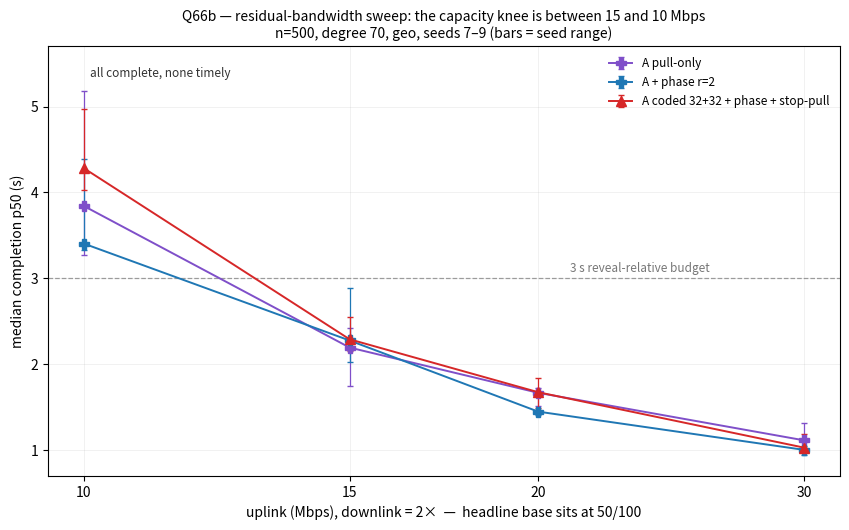

Source code (Python): (Note: this script raises an exception after producing the figure.)
#!/usr/bin/env python3
# Q66b: completion vs residual uplink (n=500, degree 70, geo, downlink = 2x uplink,
# discipline 400 ms, seeds 7-9; markers = per-arm median of per-seed p50s, bars = seed range).
# The knee for a 1 MiB payload sits between 15 and 10 Mbps: at 20 every arm holds the 3 s
# reveal budget, at 10 every arm completes but none is timely, and the coded stack - fastest
# at 50 Mbps - misses hardest, its +0.8 copies priced at scarcity. Byte-lean pull-only gains
# as capacity shrinks. 50 Mbps sits off-axis: the headline base (aphase p50 756 ms).
# Data literals for fu_figures.py --all (the first post's uplink sweep); renders on its own with python3.
import statistics as st

import matplotlib

matplotlib.use("Agg")
import matplotlib.pyplot as plt
from matplotlib.ticker import FixedLocator, NullFormatter, FuncFormatter

DATA = {  # arm -> {uplink: [p50 s, seeds 7,8,9]}
    "A pull-only": {10: [5.183, 3.843, 3.272], 15: [2.195, 1.746, 2.424],
                    20: [1.668, 1.511, 1.725], 30: [1.318, 1.115, 0.994]},
    "A + phase r=2": {10: [4.389, 3.335, 3.405], 15: [2.886, 2.028, 2.277],
                      20: [1.464, 1.449, 1.414], 30: [1.054, 1.004, 0.943]},
    "A coded 32+32 + phase + stop-pull": {10: [4.977, 4.283, 4.030], 15: [2.548, 2.291, 2.153],
                                          20: [1.838, 1.675, 1.488], 30: [1.184, 1.015, 1.030]},
}
STYLE = {"A pull-only": ("#7f4fc9", "P"), "A + phase r=2": ("#1f77b4", "P"),
         "A coded 32+32 + phase + stop-pull": ("#d62728", "^")}
fig, ax = plt.subplots(figsize=(8.6, 5.4))
for arm, pts in DATA.items():
    xs = sorted(pts)
    med = [st.median(pts[x]) for x in xs]
    lo = [st.median(pts[x]) - min(pts[x]) for x in xs]
    hi = [max(pts[x]) - st.median(pts[x]) for x in xs]
    c, m = STYLE[arm]
    ax.errorbar(xs, med, yerr=[lo, hi], marker=m, color=c, ms=7, lw=1.4,
                elinewidth=0.9, capsize=2, label=arm)
ax.axhline(3.0, color="#777777", lw=0.9, ls="--", alpha=0.7)
ax.annotate("3 s reveal-relative budget", (21, 3.08), fontsize=8.5, color="#777777")
ax.annotate("all complete, none timely", (10.1, 5.35), fontsize=8.5, color="#333333")
ax.set_xlabel("uplink (Mbps), downlink = 2×  —  headline base sits at 50/100")
ax.set_ylabel("median completion p50 (s)")
ax.set_xscale("log")
fmt = FuncFormatter(lambda v, _: f"{v:g}")
ax.xaxis.set_major_locator(FixedLocator([10, 15, 20, 30]))
ax.xaxis.set_major_formatter(fmt)
ax.xaxis.set_minor_formatter(NullFormatter())
ax.set_ylim(0.7, 5.7)
ax.legend(fontsize=8.5, frameon=False, loc="upper right")
ax.set_title("Q66b — residual-bandwidth sweep: the capacity knee is between 15 and 10 Mbps\n"
             "n=500, degree 70, geo, seeds 7–9 (bars = seed range)", fontsize=10)
ax.grid(True, alpha=0.25, lw=0.5)
fig.tight_layout()
fig.savefig("notes/figures/bandwidth_sweep.png", dpi=130)
print("written")
